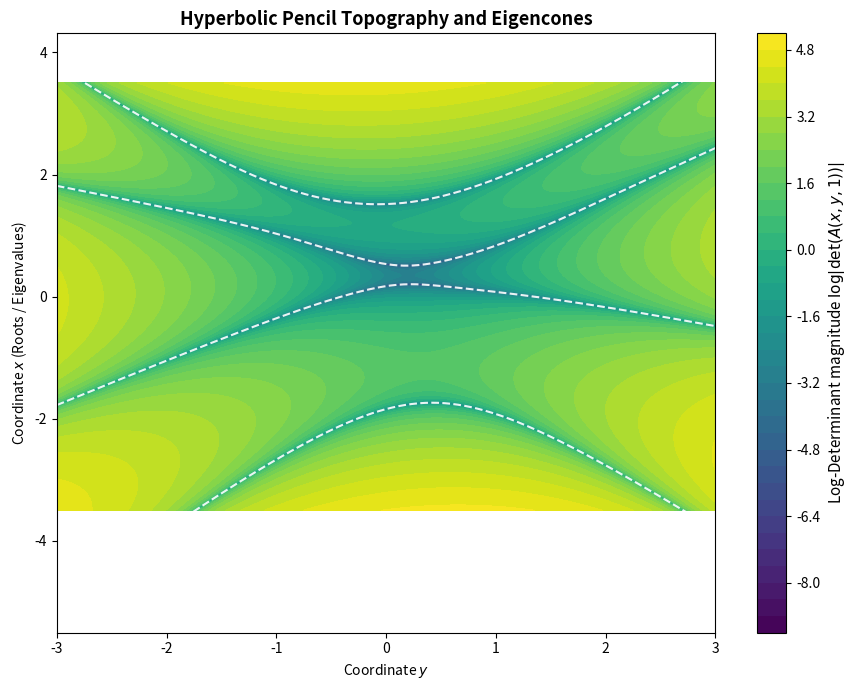

This chart was generated by the following Python code:
import os

import matplotlib.pyplot as plt
import numpy as np

os.makedirs("visuals/assets", exist_ok=True)


def visualize_hyperbolic_cones():
    print("Generating Hyperbolic Eigencones plot...")
    d = 4
    np.random.seed(42)

    def rand_sym():
        X = np.random.randn(d, d)
        return (X + X.T) / np.sqrt(2 * d)

    A1 = np.eye(d)
    A2 = rand_sym()
    A3 = rand_sym()

    x_grid = np.linspace(-3.5, 3.5, 300)
    y_grid = np.linspace(-3.0, 3.0, 300)
    X, Y = np.meshgrid(x_grid, y_grid)
    Z = np.zeros_like(X)

    for i in range(len(y_grid)):
        for j in range(len(x_grid)):
            M = X[i, j] * A1 + Y[i, j] * A2 + A3
            Z[i, j] = np.linalg.det(M)

    plt.figure(figsize=(9, 7))
    log_det = np.log(np.abs(Z) + 1e-4)
    cp = plt.contourf(Y, X, log_det, levels=40, cmap="viridis")
    cbar = plt.colorbar(cp)
    cbar.set_label(r"Log-Determinant magnitude $\log|\det(A(x,y,1))|$", fontsize=11)

    y_vals = np.linspace(-3.0, 3.0, 400)
    all_roots = []
    for y in y_vals:
        M_sub = -(y * A2 + A3)
        roots = np.linalg.eigvalsh(M_sub)
        all_roots.append(roots)
    all_roots = np.array(all_roots)

    for k in range(d):
        plt.plot(y_vals, all_roots[:, k], "--", color="white", lw=1.5, alpha=0.9)

    plt.title(
        "Hyperbolic Pencil Topography and Eigencones", fontsize=13, fontweight="bold"
    )
    plt.xlabel("Coordinate $y$")
    plt.ylabel("Coordinate $x$ (Roots / Eigenvalues)")
    plt.tight_layout()
    plt.savefig("visuals/assets/hyperbolic_cones.png", dpi=150)
    plt.close()
    print("Saved plot to visuals/assets/hyperbolic_cones.png")


if __name__ == "__main__":
    visualize_hyperbolic_cones()
